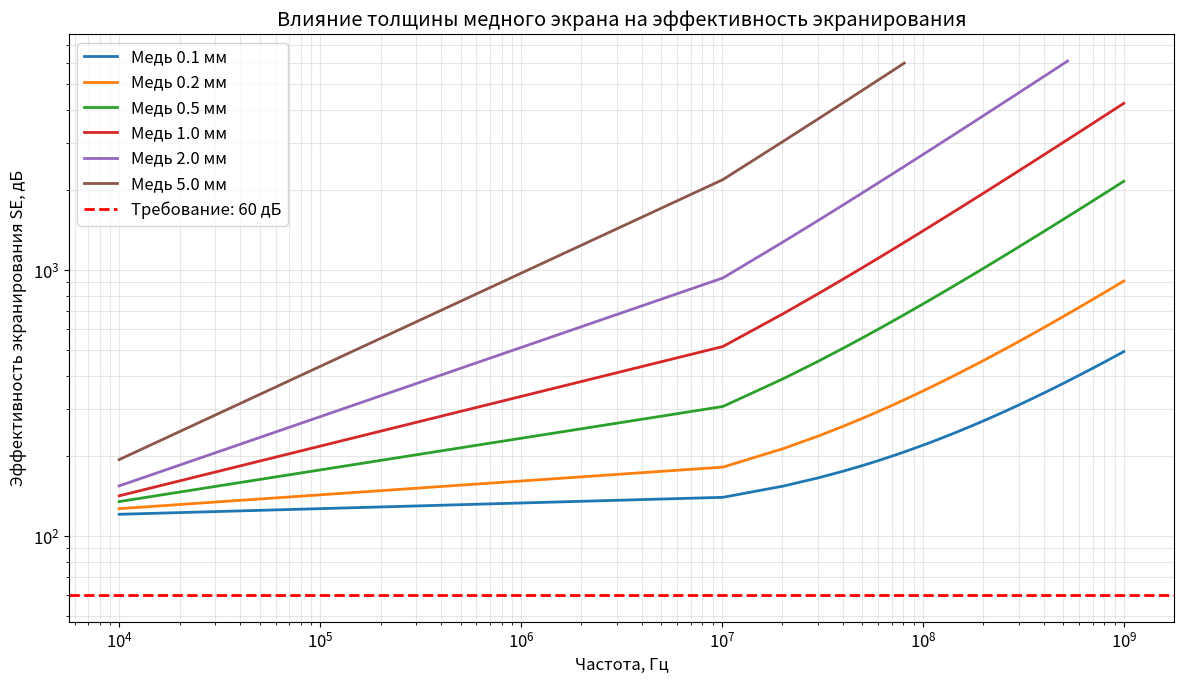
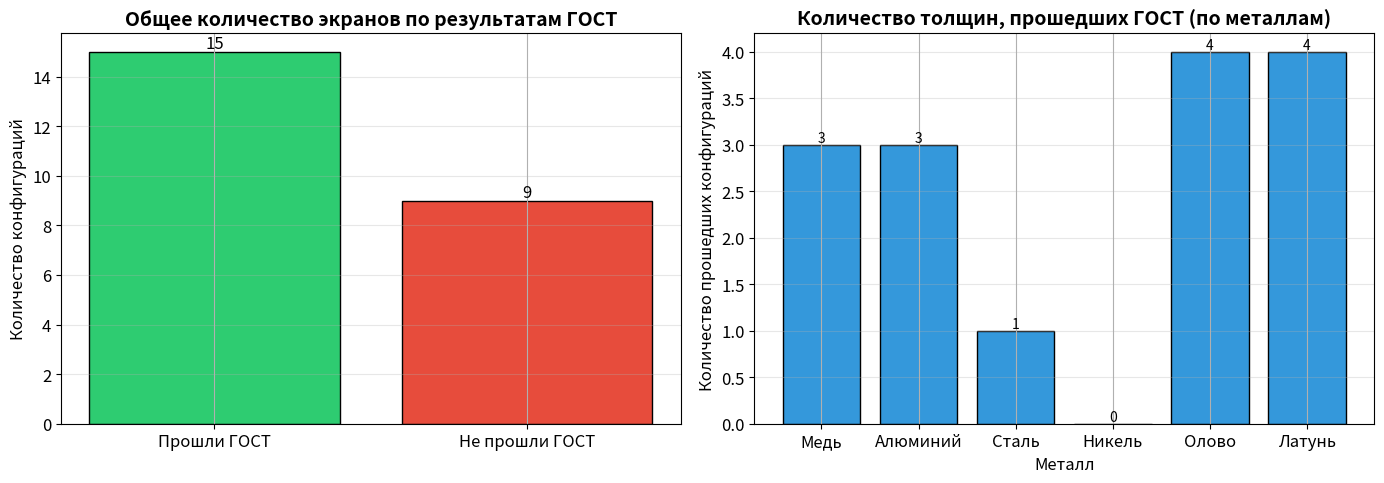
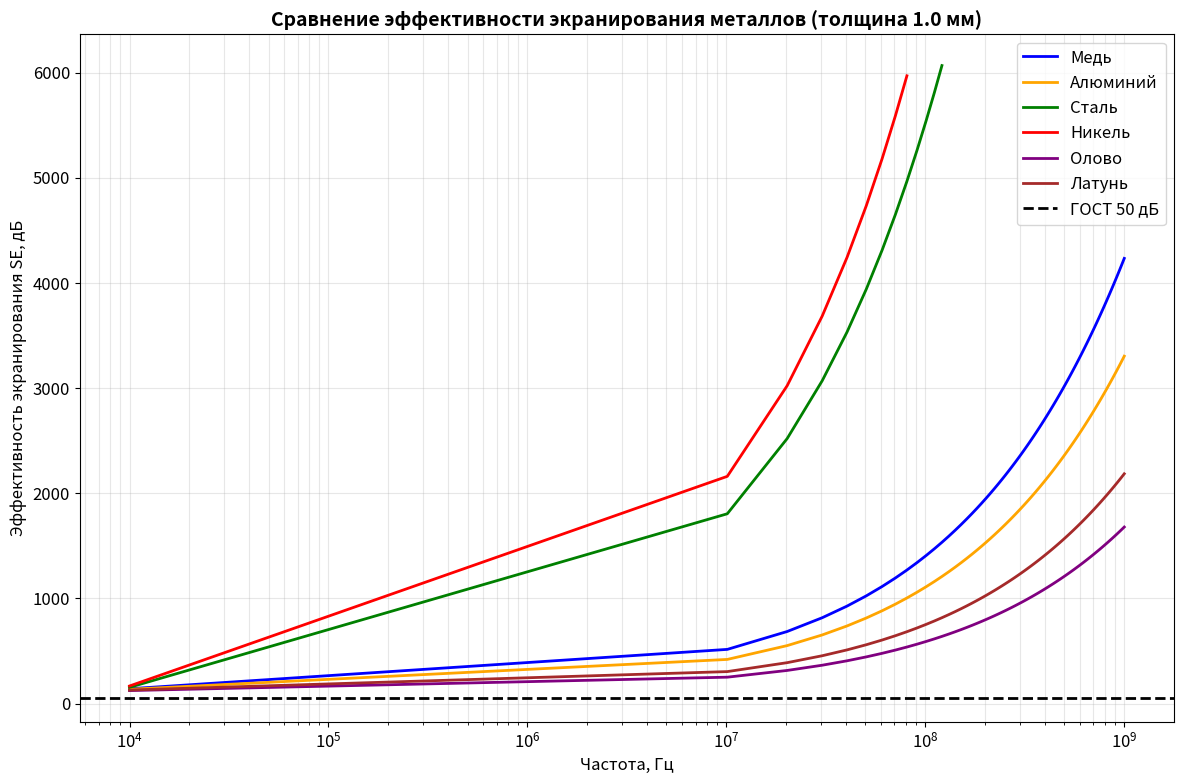
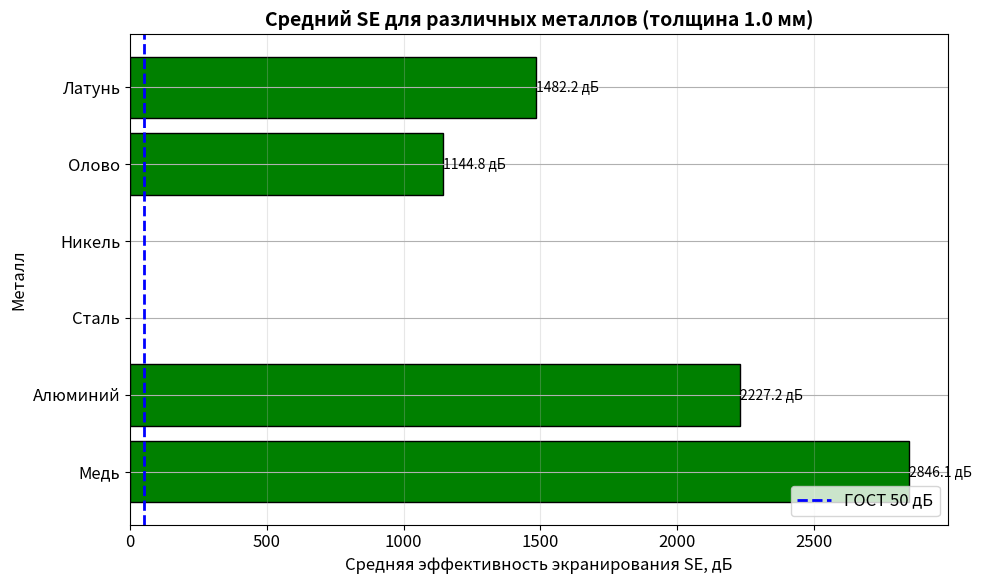

Write Python code to recreate these figures, in order.
import numpy as np
import pandas as pnd
import matplotlib.pyplot as plt

# Для воспроизводимости случайных чисел (бонусное задание)
import random

# Настройка графиков для красивого отображения
plt.rcParams['figure.figsize'] = (12, 6)
plt.rcParams['font.size'] = 12
plt.rcParams['axes.grid'] = True

# === ФИЗИЧЕСКИЕ КОНСТАНТЫ ===
mu0 = 4.0 * np.pi * 1e-7     # магнитная постоянная, Гн/м
eps0 = 8.854187817e-12        # электрическая постоянная, Ф/м
Z0 = 376.73                   # импеданс свободного пространства, Ом

print("Библиотеки импортированы успешно!")
print(f"μ₀ = {mu0:.4e} Гн/м")
print(f"ε₀ = {eps0:.4e} Ф/м")
print(f"Z₀ = {Z0:.2f} Ом")




def calc_shield_se(freq, table):
    """
    freq  — 1D массив частот, Гц
    table — 2D массив (N_слоёв, 5): [mu_r, eps_r, sigma, t, type]
            type: 1 — металл, 2 — композит
    Возвращает: SE — 1D массив, дБ
    """
    if table.ndim == 1:
        table = table[np.newaxis, :]

    n_layers = table.shape[0]
    SE = np.zeros(len(freq))

    for i in range(len(freq)):
        w = 2.0 * np.pi * freq[i]
        A_total = np.eye(2, dtype=complex)

        for v in range(n_layers):
            mu_r, eps_r, sigma_v, t_v, mat_type = table[v]
            Ma = mu_r * mu0
            Ea = eps_r * eps0

            if int(mat_type) == 1:
                z = np.sqrt((1j * w * Ma) / (sigma_v + 1j * w * Ea))
                g = np.sqrt((1j * w * Ma) * (sigma_v + 1j * w * Ea))
            else:
                sig_comp = w * eps0 * np.imag(eps_r)
                z = (1 + 1j) * np.sqrt(w * Ma / (sig_comp + 1e-30))
                g = 1j * np.sqrt(w * Ma * (sig_comp + 1j * w * eps0 * np.real(eps_r)))

            A_layer = np.array([
                [np.cosh(g * t_v), z * np.sinh(g * t_v)],
                [np.sinh(g * t_v) / z, np.cosh(g * t_v)]
            ], dtype=complex)

            A_total = A_total @ A_layer

        T = 2 * Z0 / (A_total[1, 0] * Z0**2 + A_total[1, 1] * Z0 +
                       A_total[0, 0] * Z0 + A_total[0, 1])
        SE[i] = 20.0 * np.log10(np.abs(1.0 / T))

    return SE




# === ЗАДАНИЕ 1: Формирование массивов экранов ===

# --- Шаг 1: Массив частот ---
# создайте массив частот от 10 кГц (1e4) до 1 ГГц (1e9), 100 точек
freq = np.linspace(1e4, 1e9, 100)

print(f"Массив частот: {len(freq)} точек")
print(f"  от {freq[0]:.0f} Гц до {freq[-1]:.2e} Гц")

# --- Шаг 2: Параметры экранов ---
# Толщина для всех — 1 мм = 0.001 м
t = 0.001  # м

# создайте список названий экранов
names = ["Медь", "Алюминий", "Сталь", "Никель", "Олово", "Латунь"]

# создайте 6 массивов table для каждого металла
# Формат: np.array([mu_r, eps_r, sigma, толщина, тип])
table_cu = np.array([1.0, 1.0, 5.8e7, 1e-3, 1])
table_al = np.array([1.0, 1.0, 3.5e7, 1e-3, 1])
table_steel = np.array([100, 1.0, 1.0e7, 1e-3, 1])
table_ni = np.array([100, 1.0, 1.45e7, 1e-3, 1])
table_sn = np.array([1.0, 1.0, 8.7e7, 1e-3, 1])
table_brass = np.array([1.0, 1.0, 1.5e7, 1e-3, 1])

# ✏️  соберите все таблицы в список
tables = [table_cu, table_al, table_steel, table_ni, table_sn, table_brass]

# --- Шаг 3: Расчёт SE для каждого экрана ---
# создайте пустой 2D массив se_all размером (6, 100) и заполните его в цикле
se_all = np.zeros((6, 100))

for ind, item in enumerate(tables):
    se_all[ind, :] = calc_shield_se(freq, item)


print(f"\nРазмер массива se_all: {se_all.shape}")

# --- Шаг 4: Булевы маски ---
gost_level_1 = 50  # дБ

print(f"\n=== Анализ: SE ≥ {gost_level_1} дБ ===")

for idx, name in enumerate(names):
    # создайте булеву маску для проверки SE ≥ gost_level_1
    mask = se_all[idx, :] >= gost_level_1
    # подсчитайте количество True в маске
    n_pass = np.sum(mask)
    print(f"  {name:12s}: {n_pass:3d} из {len(freq)} частот прошли порог")

# --- Шаг 5: Лучший экран по среднему SE ---
# вычислите средний SE для каждого экрана (по оси 1) и найдите индекс максимума
se_mean = np.mean(se_all, axis=1)
best_idx = np.argmax(se_mean)

print(f"\n=== Средний SE по всем частотам ===")
for i, name in enumerate(names):
    print(f"  {name:12s}: {se_mean[i]:.2f} дБ")




# === ЗАДАНИЕ 2: Варьирование толщины ===

# создайте массив толщин в мм
thicknesses_mm = np.array([0.1, 0.2, 0.5, 1.0, 2.0, 5.0])
# переведите в метры
thicknesses_m = thicknesses_mm * 1e-3

# Параметры меди (без толщины и типа — добавим в цикле)
sigma_cu = 5.8e7
mu_r_cu = 1.0
eps_r_cu = 1.0

# Массив для результатов
se_thickness = np.zeros((len(thicknesses_m), len(freq)))

# ✏️ заполните se_thickness — для каждой толщины создайте table и вызовите calc_shield_se
for i, t in enumerate(thicknesses_m):
    table_cu = np.array([mu_r_cu, eps_r_cu, sigma_cu, t, 1])
    se_thickness[i, :] = calc_shield_se(freq, table_cu)

# --- График ---
plt.figure(figsize=(12, 7))

# постройте кривые SE(f) для каждой толщины с подписями в легенде
for i, t_mm in enumerate(thicknesses_mm):
    plt.loglog(freq, se_thickness[i, :], linewidth=2,
               label=f'Медь {t_mm} мм')

# добавьте горизонтальную линию ГОСТ = 60 дБ
gost_level_2 = 60
plt.axhline(y=gost_level_2, color='r', linestyle='--', linewidth=2,
            label=f'Требование: {gost_level_2} дБ')

plt.xlabel('Частота, Гц')
plt.ylabel('Эффективность экранирования SE, дБ')
plt.title('Влияние толщины медного экрана на эффективность экранирования')
plt.legend()
plt.grid(True, which='both', alpha=0.3)
plt.tight_layout()
plt.show()

# --- Анализ с помощью векторизации (БЕЗ циклов по элементам!) ---
print(f"\n=== Анализ по толщинам (ГОСТ = {gost_level_2} дБ) ===")

# ✏️ найдите минимальное SE для каждой толщины по оси 1
se_min_per_thickness = np.min(se_thickness, axis=1)

# посчитайте процент частот, где SE ≥ ГОСТ для каждой толщины
# Подсказка: создайте булеву маску для всей матрицы, затем np.sum по оси 1, делите на len(freq)*100
mask_gost = se_thickness >= gost_level_2
pct_pass = np.sum(mask_gost, axis=1) / len(freq) * 100

# === ЗАДАНИЕ 3: Сводная таблица ===

# Параметры
metals_info = {
    'Медь': {'mu_r': 1.0, 'eps_r': 1.0, 'sigma': 5.8e7},
    'Алюминий': {'mu_r': 1.0, 'eps_r': 1.0, 'sigma': 3.5e7},
    'Сталь': {'mu_r': 100.0, 'eps_r': 1.0, 'sigma': 1.0e7},
    'Никель': {'mu_r': 100.0, 'eps_r': 1.0, 'sigma': 1.45e7},
    'Олово': {'mu_r': 1.0, 'eps_r': 1.0, 'sigma': 8.7e6},
    'Латунь': {'mu_r': 1.0, 'eps_r': 1.0, 'sigma': 1.5e7},
}

# задайте массив толщин (мм) и порог ГОСТ
thicknesses_task3 = [0.3, 0.5, 1.0, 2.0]
gost_level_3 = 50  # дБ

# ✏️ Создайте пустые списки и заполните их в двойном цикле
# Для каждого металла и каждой толщины: рассчитайте SE, извлеките min/max/mean
results = {
    'Металл': [],
    'Толщина_мм': [],
    'SE_min_дБ': [],
    'SE_max_дБ': [],
    'SE_mean_дБ': [],
    'ГОСТ': []
}

for metal_name, metal_props in metals_info.items():
    for thickness_mm in thicknesses_task3:
        thickness_m = thickness_mm / 1000

        # Создаем таблицу слоя
        table = np.array([metal_props['mu_r'], metal_props['eps_r'],
                          metal_props['sigma'], thickness_m, 1])

        # Рассчитываем SE
        se_values = calc_shield_se(freq, table)

        # Вычисляем статистики
        se_min = np.min(se_values)
        se_max = np.max(se_values)
        se_mean = np.mean(se_values)
        gost_pass = 'Да' if se_min >= gost_level_3 else 'Нет'

        # Заполняем результаты
        results['Металл'].append(metal_name)
        results['Толщина_мм'].append(thickness_mm)
        results['SE_min_дБ'].append(round(se_min, 2))
        results['SE_max_дБ'].append(round(se_max, 2))
        results['SE_mean_дБ'].append(round(se_mean, 2))
        results['ГОСТ'].append(gost_pass)

# Создаем DataFrame с псевдонимом pnd
df = pnd.DataFrame(results)

# --- Вывод полной таблицы ---
print("=== Полная таблица результатов ===")
print(df.to_string(index=False))
print(f"\nПроверка колонок: {df.columns.tolist()}")




# === ЗАДАНИЕ 3.2: Фильтрация и сортировка DataFrame ===

# ТОП-5 лучших экранов по SE_min
# отсортируйте df по столбцу 'SE_min_дБ' по убыванию и возьмите первые 5 строк
top5 = df.nlargest(5, 'SE_min_дБ')

print("\n=== ТОП-5 лучших экранов (по минимальному SE) ===")
print(top5[['Металл', 'Толщина_мм', 'SE_min_дБ', 'SE_mean_дБ', 'ГОСТ']].to_string(index=False))

# Экраны, НЕ прошедшие ГОСТ
df_fail = df[df['ГОСТ'] == 'Нет']
print("\n=== Экраны, НЕ прошедшие ГОСТ (SE_min < 50 дБ) ===")
print(df_fail[['Металл', 'Толщина_мм', 'SE_min_дБ']].to_string(index=False))

# Экраны, прошедшие ГОСТ
# отфильтруйте строки, где столбец 'ГОСТ' равен 'Да'
df_pass = df[df['ГОСТ'] == 'Да']
print("\n=== Экраны, прошедшие ГОСТ (SE_min >= 50 дБ) ===")
print(df_pass[['Металл', 'Толщина_мм', 'SE_min_дБ']].to_string(index=False))




# === ЗАДАНИЕ 3.3: Столбчатая диаграмма прошедших/не прошедших ГОСТ ===

# подсчитайте количество 'Да' и 'Нет' в столбце 'ГОСТ'
n_pass_gost = len(df[df['ГОСТ'] == 'Да'])
n_fail_gost = len(df[df['ГОСТ'] == 'Нет'])

# постройте столбчатую диаграмму с подписями значений
fig, axes = plt.subplots(1, 2, figsize=(14, 5))

# --- Левый график: общий результат ГОСТ ---
categories = ['Прошли ГОСТ', 'Не прошли ГОСТ']
values = [n_pass_gost, n_fail_gost]
colors = ['#2ecc71', '#e74c3c']

bars1 = axes[0].bar(categories, values, color=colors, edgecolor='black', linewidth=1)
axes[0].set_title('Общее количество экранов по результатам ГОСТ', fontsize=14, fontweight='bold')
axes[0].set_ylabel('Количество конфигураций', fontsize=12)
axes[0].grid(axis='y', alpha=0.3)

# Добавляем подписи значений
for bar in bars1:
    height = bar.get_height()
    axes[0].text(bar.get_x() + bar.get_width()/2., height,
                f'{int(height)}', ha='center', va='bottom', fontsize=12)

# --- Правый график: по металлам (сколько толщин прошло ГОСТ для каждого металла) ---
# для каждого металла подсчитайте количество прошедших ГОСТ конфигураций
gost_by_metal = df[df['ГОСТ'] == 'Да'].groupby('Металл').size()
all_metals = df['Металл'].unique()
gost_counts = [gost_by_metal.get(metal, 0) for metal in all_metals]

bars2 = axes[1].bar(all_metals, gost_counts, color='#3498db', edgecolor='black', linewidth=1)
axes[1].set_title('Количество толщин, прошедших ГОСТ (по металлам)', fontsize=14, fontweight='bold')
axes[1].set_ylabel('Количество прошедших конфигураций', fontsize=12)
axes[1].set_xlabel('Металл', fontsize=12)
axes[1].grid(axis='y', alpha=0.3)

# Добавляем подписи значений
for bar in bars2:
    height = bar.get_height()
    axes[1].text(bar.get_x() + bar.get_width()/2., height,
                f'{int(height)}', ha='center', va='bottom', fontsize=10)

plt.tight_layout()
plt.savefig('task3_gost_analysis.png', dpi=150)
plt.show()

print(f"\nСтатистика ГОСТ:")
print(f"  Прошли ГОСТ: {n_pass_gost} конфигураций")
print(f"  Не прошли ГОСТ: {n_fail_gost} конфигураций")




# === ЗАДАНИЕ 4: Сравнительные графики (Matplotlib) ===

# Толщина 1 мм для всех металлов
thickness_mm_4 = 1.0
thickness_m_4 = thickness_mm_4 / 1000

# Словарь с параметрами металлов
metals_for_plot = {
    'Медь': {'mu_r': 1.0, 'sigma': 5.8e7},
    'Алюминий': {'mu_r': 1.0, 'sigma': 3.5e7},
    'Сталь': {'mu_r': 100.0, 'sigma': 1.0e7},
    'Никель': {'mu_r': 100.0, 'sigma': 1.45e7},
    'Олово': {'mu_r': 1.0, 'sigma': 8.7e6},
    'Латунь': {'mu_r': 1.0, 'sigma': 1.5e7}
}

# Рассчитываем SE для каждого металла при толщине 1 мм
se_1mm = {}
se_mean_1mm = {}

for metal_name, props in metals_for_plot.items():
    table = np.array([props['mu_r'], 1.0, props['sigma'], thickness_m_4, 1])
    se_values = calc_shield_se(freq, table)
    se_1mm[metal_name] = se_values
    se_mean_1mm[metal_name] = np.mean(se_values)

# --- График 1: Кривые SE(f) для всех металлов ---
plt.figure(figsize=(12, 8))

colors_plot = ['blue', 'orange', 'green', 'red', 'purple', 'brown']
for i, (metal_name, se_values) in enumerate(se_1mm.items()):
    plt.semilogx(freq, se_values, color=colors_plot[i], linewidth=2, label=metal_name)

# Линия ГОСТ
gost_level_4 = 50
plt.axhline(y=gost_level_4, color='black', linestyle='--', linewidth=2,
            label=f'ГОСТ {gost_level_4} дБ')

plt.xlabel('Частота, Гц', fontsize=12)
plt.ylabel('Эффективность экранирования SE, дБ', fontsize=12)
plt.title(f'Сравнение эффективности экранирования металлов (толщина {thickness_mm_4} мм)',
          fontsize=14, fontweight='bold')
plt.legend(loc='best')
plt.grid(True, which='both', alpha=0.3)
plt.tight_layout()
plt.savefig('task4_comparison_lines.png', dpi=150)
plt.show()

# --- График 2: Горизонтальная столбчатая диаграмма среднего SE ---
plt.figure(figsize=(10, 6))

metals_list = list(se_mean_1mm.keys())
mean_values = list(se_mean_1mm.values())

# Определяем цвета в зависимости от прохождения ГОСТ
bar_colors = ['green' if val >= gost_level_4 else 'red' for val in mean_values]

# Горизонтальная столбчатая диаграмма
bars = plt.barh(metals_list, mean_values, color=bar_colors, edgecolor='black', linewidth=1)

# Вертикальная линия ГОСТ
plt.axvline(x=gost_level_4, color='blue', linestyle='--', linewidth=2,
            label=f'ГОСТ {gost_level_4} дБ')

plt.xlabel('Средняя эффективность экранирования SE, дБ', fontsize=12)
plt.ylabel('Металл', fontsize=12)
plt.title(f'Средний SE для различных металлов (толщина {thickness_mm_4} мм)',
          fontsize=14, fontweight='bold')

# Добавляем подписи значений
for i, (bar, val) in enumerate(zip(bars, mean_values)):
    plt.text(val + 0.5, bar.get_y() + bar.get_height()/2,
             f'{val:.1f} дБ', va='center', fontsize=10)

plt.legend(loc='lower right')
plt.grid(axis='x', alpha=0.3)
plt.tight_layout()
plt.savefig('task4_comparison_barh.png', dpi=150)
plt.show()

# Вывод результатов
print(f"\n=== Сравнение металлов при толщине {thickness_mm_4} мм ===")
print(f"Порог ГОСТ: {gost_level_4} дБ")
print("-" * 50)
for metal, mean_val in se_mean_1mm.items():
    status = "ПРОШЁЛ" if mean_val >= gost_level_4 else "НЕ ПРОШЁЛ"
    print(f"{metal:12s}: {mean_val:6.2f} дБ {status}")
